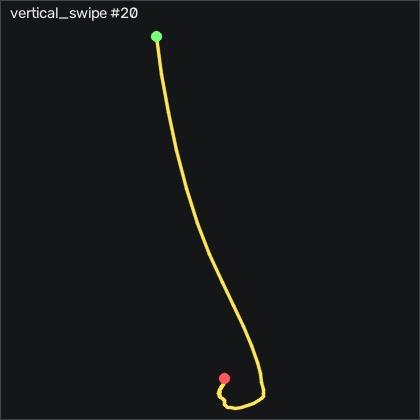

The data file committed next to this chart (first rows):
t_s, ax, ay, az, gx, gy, gz, seq
0.00000, -1.321, -0.749, -0.954, 41.59, 341.3, 54.51, 11760
0.01000, -0.996, -0.673, -0.918, 61.29, 336.1, 115.2, 11761
0.02000, -1.086, -0.481, -0.99, 73.85, 336.3, 181.5, 11762
0.03000, -1.549, -0.07100, -1.161, 88.6, 331.9, 207, 11763
0.04000, -2.001, 0.339, -1.383, 98.94, 309.1, 209.9, 11764
0.05000, -1.959, 0.706, -1.629, 106, 273.7, 198, 11765
0.06000, -2.341, 1.212, -1.845, 110, 244, 190.1, 11766
0.07000, -2.162, 1.466, -1.881, 100.5, 209, 177.2, 11767
0.08000, -2.079, 1.547, -1.705, 86.01, 183.8, 125, 11768
0.09000, -2.285, 1.561, -1.514, 69.67, 162.4, 38.87, 11769
0.101, -2.497, 1.323, -1.381, 49.46, 139, -55.3, 11770
0.11, -2.489, 0.801, -1.302, 26.78, 110.3, -134.3, 11771
0.12, -2.331, 0.38, -1.243, 15.19, 80.24, -175.1, 11772
0.13, -2.067, 0.06300, -1.158, 9.244, 55.02, -177.1, 11773
0.141, -1.731, -0.188, -1.055, 3.269, 36.7, -156.9, 11774
0.15, -1.381, -0.273, -0.891, -3.927, 24.84, -115.7, 11775
0.16, -1.139, -0.219, -0.71, -15.57, 18.99, -47.83, 11776
0.17, -1.19, -0.02600, -0.584, -27.77, 20.88, 19.03, 11777
0.18, -1.326, 0.211, -0.51, -39.9, 22.62, 59.03, 11778
0.19, -1.428, 0.344, -0.479, -50.76, 19.99, 73.39, 11779
0.2, -1.495, 0.354, -0.513, -55.66, 14.44, 61.89, 11780
0.21, -1.476, 0.277, -0.58, -52.77, 7.554, 22.99, 11781
0.22, -1.358, 0.134, -0.648, -43.77, -0.4947, -27.41, 11782
0.23, -1.195, -0.00900, -0.678, -29.99, -7.751, -68.05, 11783
0.24, -1.06, -0.112, -0.646, -15.97, -12.32, -89.36, 11784
0.25, -0.957, -0.175, -0.573, -6.03, -14.55, -93.56, 11785
0.26, -0.88, -0.223, -0.482, -2.006, -15.1, -84.88, 11786
0.271, -0.829, -0.258, -0.399, -3.164, -14.09, -68.44, 11787
0.28, -0.8, -0.288, -0.352, -7.189, -12.02, -47.41, 11788
0.29, -0.794, -0.306, -0.35, -10.63, -9.885, -22.1, 11789
0.3, -0.783, -0.309, -0.385, -11.4, -8.483, 5.733, 11790
0.31, -0.786, -0.262, -0.451, -8.774, -7.294, 29.82, 11791
0.32, -0.78, -0.159, -0.505, -4.231, -6.531, 46.04, 11792
0.33, -0.781, -0.03600, -0.532, -0.7856, -5.525, 53.81, 11793
0.34, -0.789, 0.06500, -0.544, 0.06741, -4.336, 55.03, 11794
0.35, -0.799, 0.122, -0.551, -0.6946, -3.239, 50.61, 11795
0.36, -0.812, 0.146, -0.56, -1.335, -2.233, 41.8, 11796
0.37, -0.813, 0.131, -0.58, -1.213, -2.263, 31.62, 11797
0.38, -0.805, 0.102, -0.6, -0.2376, -2.842, 20.73, 11798
0.39, -0.774, 0.08400, -0.605, 1.378, -3.757, 11.34, 11799
0.401, -0.748, 0.09000, -0.589, 2.72, -3.726, 5.672, 11800
0.41, -0.729, 0.106, -0.567, 2.72, -2.842, 3.386, 11801
0.42, -0.75, 0.115, -0.547, 1.287, -1.318, 1.953, 11802
0.43, -0.777, 0.106, -0.538, -0.7856, -0.5247, -0.7906, 11803
0.441, -0.801, 0.08600, -0.562, -2.158, -0.6777, -4.663, 11804
0.45, -0.825, 0.05600, -0.591, -1.975, -1.745, -7.559, 11805
0.46, -0.835, 0.02300, -0.609, -0.4196, -3.452, -8.596, 11806
0.47, -0.811, -0.00100, -0.615, 1.714, -5.525, -8.108, 11807
0.48, -0.792, -0.00300, -0.592, 3.634, -6.775, -6.157, 11808
0.49, -0.782, 0.02400, -0.549, 4.671, -6.989, -2.62, 11809
0.5, -0.775, 0.06100, -0.513, 4.183, -6.531, 1.16, 11810
0.51, -0.791, 0.08300, -0.481, 2.781, -5.098, 2.928, 11811
0.52, -0.81, 0.07600, -0.49, 1.47, -3.787, 2.41, 11812
0.53, -0.825, 0.04600, -0.522, 0.9524, -3.574, 0.5814, 11813
0.54, -0.824, 0.02000, -0.564, 1.805, -4.214, -0.9126, 11814
0.55, -0.806, 0.01600, -0.592, 3.482, -5.19, -0.1806, 11815
0.56, -0.794, 0.03900, -0.594, 4.915, -6.318, 3.172, 11816
0.571, -0.789, 0.08000, -0.577, 5.128, -7.324, 7.136, 11817
0.58, -0.789, 0.122, -0.54, 3.848, -7.69, 9.331, 11818
0.59, -0.792, 0.161, -0.516, 1.775, -7.72, 8.416, 11819
... 7 more rows
